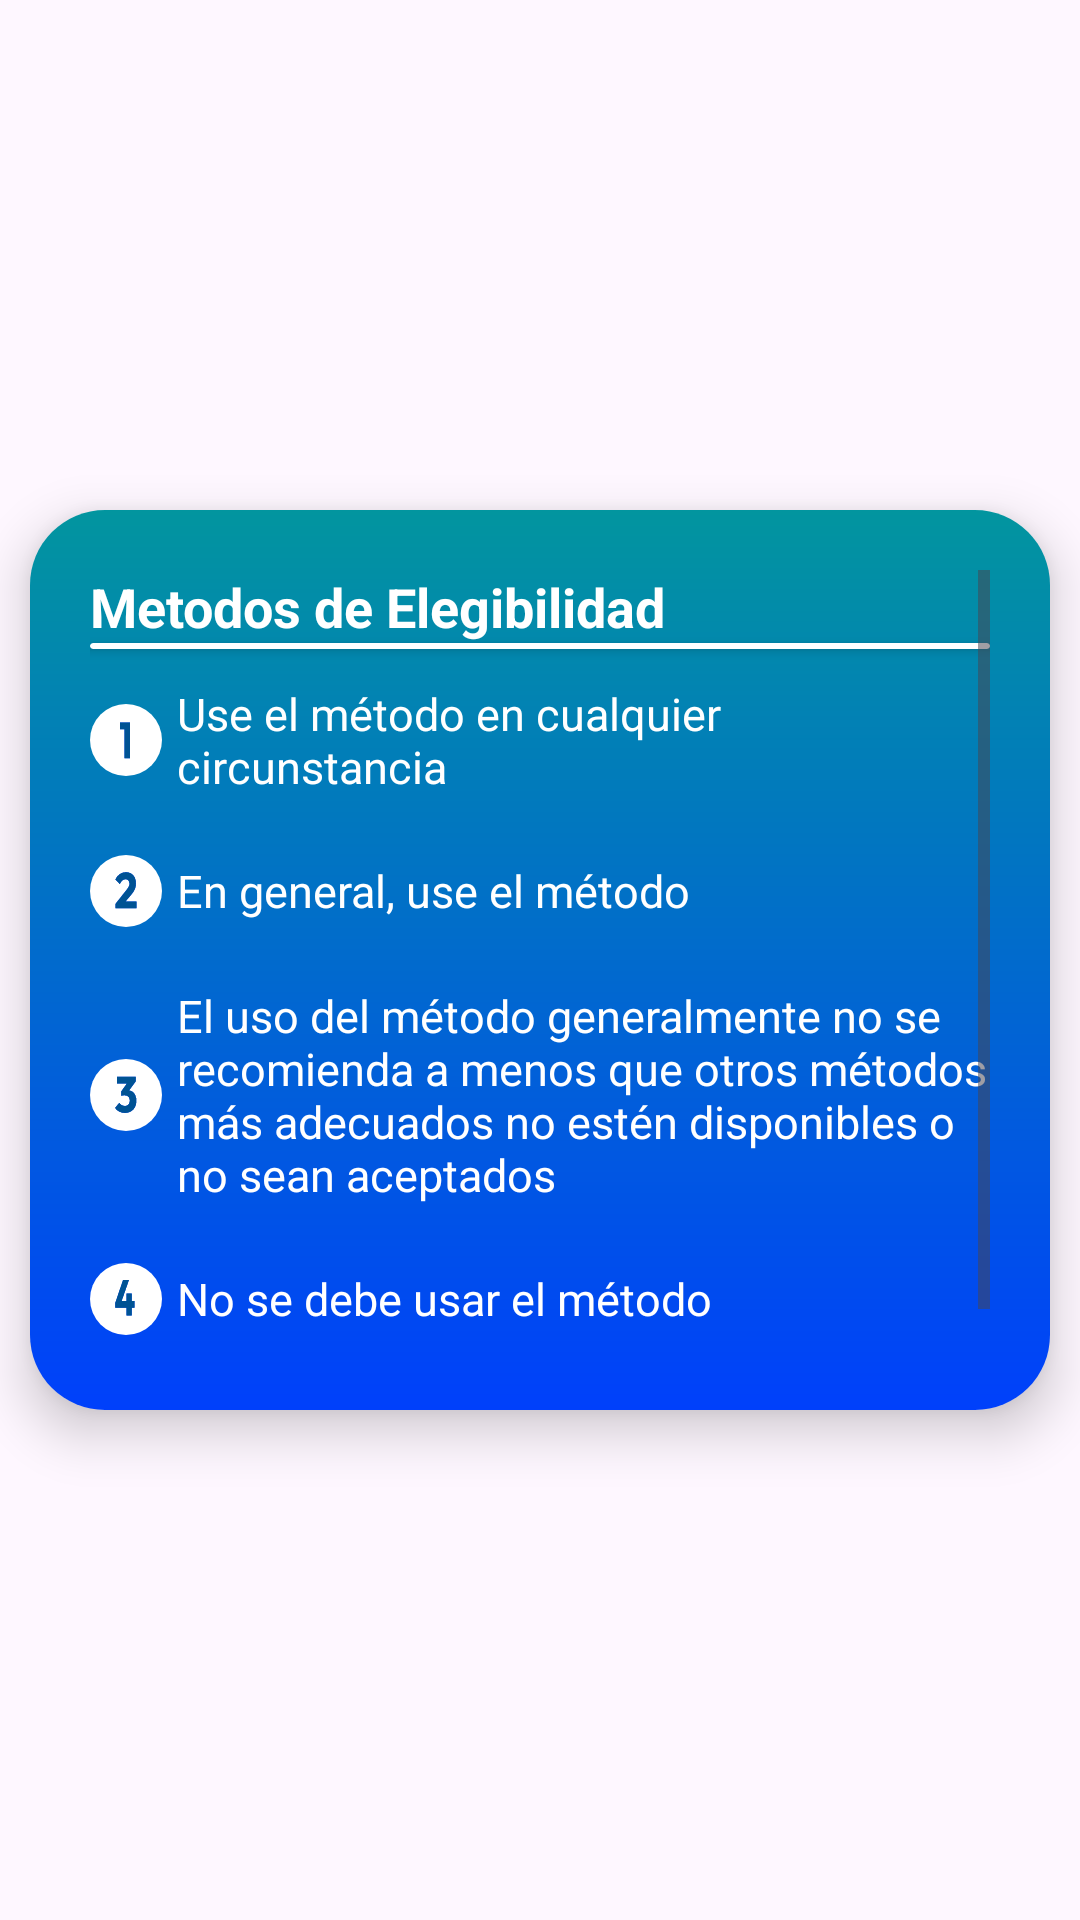

The Android layout XML behind this screen, and the referenced resources:
<!-- AndroidManifest.xml: application theme Theme.Aurora -->
<!-- res/layout/dialog_help.xml -->
<?xml version="1.0" encoding="utf-8"?>
<androidx.constraintlayout.widget.ConstraintLayout xmlns:android="http://schemas.android.com/apk/res/android"
    xmlns:app="http://schemas.android.com/apk/res-auto"
    xmlns:tools="http://schemas.android.com/tools"
    android:layout_width="match_parent"
    android:layout_height="wrap_content">

    <com.google.android.material.card.MaterialCardView
        android:id="@+id/cvInformation"
        android:layout_width="340dp"
        android:layout_height="300dp"
        android:layout_margin="30dp"
        app:cardBackgroundColor="@color/navBottomPrimary"
        app:cardCornerRadius="25dp"
        app:cardElevation="10dp"
        app:layout_constraintBottom_toBottomOf="parent"
        app:layout_constraintEnd_toEndOf="parent"
        app:layout_constraintStart_toStartOf="parent"
        app:layout_constraintTop_toTopOf="parent"
        app:strokeWidth="0dp">

        <androidx.constraintlayout.widget.ConstraintLayout
            android:layout_width="match_parent"
            android:layout_height="match_parent"
            android:background="@drawable/background"
            android:padding="20dp">


        <ScrollView
            android:layout_width="match_parent"
            android:layout_height="match_parent"
            app:layout_constraintBottom_toBottomOf="parent"
            app:layout_constraintEnd_toEndOf="parent"
            app:layout_constraintStart_toStartOf="parent"
            app:layout_constraintTop_toTopOf="parent">

        <androidx.constraintlayout.widget.ConstraintLayout
            android:layout_width="match_parent"
            android:layout_height="match_parent">



            <ImageButton
                android:id="@+id/btnBackDialogHelp"
                android:layout_width="wrap_content"
                android:layout_height="wrap_content"
                app:layout_constraintStart_toStartOf="parent"
                app:layout_constraintTop_toTopOf="parent"
                android:background="@drawable/ic_back"
                app:layout_constraintEnd_toStartOf="@id/tvTitle"
                app:layout_constraintBottom_toTopOf="@id/cvLine"
                />

            <TextView
                android:id="@+id/tvTitle"
                android:layout_width="0dp"
                android:layout_height="wrap_content"
                android:text="@string/titleInformation"
                android:textColor="@color/white"
                android:textSize="18sp"
                android:textStyle="bold"
                app:layout_constraintBottom_toTopOf="@id/cvLine"
                app:layout_constraintEnd_toEndOf="parent"
                app:layout_constraintStart_toEndOf="@id/btnBackDialogHelp"
                app:layout_constraintTop_toTopOf="parent" />

            <androidx.cardview.widget.CardView
                android:id="@+id/cvLine"
                android:layout_width="0dp"
                android:layout_height="2dp"
                app:cardBackgroundColor="@color/white"
                app:layout_constraintBottom_toTopOf="@id/tvMethod1"
                app:layout_constraintEnd_toEndOf="parent"
                app:layout_constraintStart_toStartOf="parent"
                app:layout_constraintTop_toBottomOf="@id/btnBackDialogHelp"
                android:layout_marginTop="2dp"

                />

            <TextView
                android:id="@+id/tvMethod1"
                android:layout_width="0dp"
                android:layout_height="wrap_content"
                android:layout_marginVertical="10dp"
                android:layout_marginLeft="5dp"

                android:gravity="fill_horizontal"
                android:text="@string/option1"
                android:textColor="@color/white"
                android:textSize="15sp"
                app:layout_constraintBottom_toTopOf="@id/tvMethod2"
                app:layout_constraintEnd_toEndOf="parent"
                app:layout_constraintStart_toEndOf="@id/ivMethod1"
                app:layout_constraintTop_toBottomOf="@id/cvLine"
                tools:text="Use el método en cualquier circunstancia" />

            <ImageView
                android:id="@+id/ivMethod1"
                android:layout_width="wrap_content"
                android:layout_height="wrap_content"
                android:src="@drawable/ic_num"
                app:layout_constraintBottom_toBottomOf="@id/tvMethod1"
                app:layout_constraintEnd_toStartOf="@id/tvMethod1"
                app:layout_constraintStart_toStartOf="parent"
                app:layout_constraintTop_toTopOf="@id/tvMethod1" />


            <TextView
                android:id="@+id/tvMethod2"
                android:layout_width="0dp"
                android:layout_height="wrap_content"
                android:layout_marginVertical="10dp"
                android:gravity="fill_horizontal"
                android:text="@string/option2"
                android:textColor="@color/white"
                android:textSize="15sp"
                app:layout_constraintBottom_toTopOf="@id/tvMethod3"
                app:layout_constraintEnd_toEndOf="parent"
                app:layout_constraintStart_toEndOf="@id/ivMethod2"
                app:layout_constraintTop_toBottomOf="@id/tvMethod1" />

            <ImageView
                android:id="@+id/ivMethod2"
                android:layout_width="wrap_content"
                android:layout_height="wrap_content"
                android:layout_marginRight="5dp"
                android:src="@drawable/ic_num2"
                app:layout_constraintBottom_toBottomOf="@id/tvMethod2"
                app:layout_constraintEnd_toStartOf="@id/tvMethod2"
                app:layout_constraintStart_toStartOf="parent"
                app:layout_constraintTop_toTopOf="@id/tvMethod2" />


            <TextView
                android:id="@+id/tvMethod3"
                android:layout_width="0dp"
                android:layout_height="wrap_content"
                android:layout_marginVertical="10dp"
                android:layout_marginLeft="5dp"
                android:gravity="fill_horizontal"
                android:text="@string/option3"
                android:textColor="@color/white"
                android:textSize="15sp"
                app:layout_constraintBottom_toBottomOf="@id/tvMethod4"
                app:layout_constraintEnd_toEndOf="parent"
                app:layout_constraintStart_toEndOf="@id/ivMethod3"
                app:layout_constraintTop_toBottomOf="@id/tvMethod2" />

            <ImageView
                android:id="@+id/ivMethod3"
                android:layout_width="wrap_content"
                android:layout_height="wrap_content"
                android:src="@drawable/ic_num3"
                app:layout_constraintBottom_toBottomOf="@id/tvMethod3"
                app:layout_constraintEnd_toStartOf="@id/tvMethod3"
                app:layout_constraintStart_toStartOf="parent"
                app:layout_constraintTop_toTopOf="@id/tvMethod3" />


            <TextView
                android:id="@+id/tvMethod4"
                android:layout_width="0dp"
                android:layout_height="wrap_content"
                android:layout_marginVertical="10dp"
                android:layout_marginLeft="5dp"
                android:gravity="fill_horizontal"
                android:text="@string/option4"
                android:textColor="@color/white"
                android:textSize="15sp"
                app:layout_constraintBottom_toBottomOf="parent"
                app:layout_constraintEnd_toEndOf="parent"
                app:layout_constraintStart_toEndOf="@id/ivMethod4"
                app:layout_constraintTop_toBottomOf="@id/tvMethod3" />

            <ImageView
                android:id="@+id/ivMethod4"
                android:layout_width="wrap_content"
                android:layout_height="wrap_content"
                android:src="@drawable/ic_num4"
                app:layout_constraintBottom_toBottomOf="@id/tvMethod4"
                app:layout_constraintEnd_toStartOf="@id/tvMethod4"
                app:layout_constraintStart_toStartOf="parent"
                app:layout_constraintTop_toTopOf="@id/tvMethod4" />


        </androidx.constraintlayout.widget.ConstraintLayout>

        </ScrollView>

        </androidx.constraintlayout.widget.ConstraintLayout>


    </com.google.android.material.card.MaterialCardView>


</androidx.constraintlayout.widget.ConstraintLayout>
<!-- resources referenced by this layout -->
<resources>
  <color name="navBottomPrimary">#F4F4F4</color>
  <color name="white">#FFFFFFFF</color>
  <!-- drawable background (drawable) -->
  <?xml version="1.0" encoding="utf-8"?>
  <shape xmlns:android="http://schemas.android.com/apk/res/android">
  
      <gradient
          android:startColor="@color/primary_report"
          android:endColor="@color/secondary_report"
          android:angle="270"
          />
  
  
  </shape>
  <!-- drawable ic_num (drawable) -->
  <vector android:height="24dp" android:viewportHeight="90"
      android:viewportWidth="90" android:width="24dp"
      xmlns:aapt="http://schemas.android.com/aapt" xmlns:android="http://schemas.android.com/apk/res/android">
      <path android:pathData="M45,45m-45,0a45,45 0,1 1,90 0a45,45 0,1 1,-90 0">
          <aapt:attr name="android:fillColor">
              <gradient android:endX="90" android:endY="45"
                  android:startX="0" android:startY="45" android:type="linear">
                  <item android:color="#FFFFFFFF" android:offset="0"/>
                  <item android:color="#FFFFFFFF" android:offset="1"/>
              </gradient>
          </aapt:attr>
      </path>
      <path android:fillColor="#0040fb" android:pathData="M37.38,31.65L37.38,23.21L49.47,23.21v8.44ZM43.19,67.71L43.19,23.21L49.9,23.21v44.5Z"/>
      <path android:fillColor="#005394" android:pathData="M37.38,31.65L37.38,23.21L49.47,23.21v8.44ZM43.19,67.71L43.19,23.21L49.9,23.21v44.5Z"/>
  </vector>
  <!-- drawable ic_num4 (drawable) -->
  <vector xmlns:android="http://schemas.android.com/apk/res/android"
      xmlns:aapt="http://schemas.android.com/aapt"
      android:height="24dp" android:viewportHeight="90"
      android:viewportWidth="90" android:width="24dp">
    <path
        android:pathData="M45,45m-45,0a45,45 0,1 1,90 0a45,45 0,1 1,-90 0">
      <aapt:attr name="android:fillColor">
        <gradient 
            android:startX="0"
            android:startY="45"
            android:endX="90"
            android:endY="45"
            android:type="linear">
          <item android:offset="0" android:color="#FFFFFFFF"/>
          <item android:offset="1" android:color="#FFFFFFFF"/>
        </gradient>
      </aapt:attr>
    </path>
    <path
        android:pathData="M31.46,50.27l9.87,-29.06h7.36L38.56,50.27ZM31.46,55.88L31.46,50.27l2.23,-2.9h22v8.51ZM45.65,65.71L45.65,38.16h6.67L52.32,65.71Z"
        android:fillColor="#0040fb"/>
    <path
        android:pathData="M31.46,50.27l9.87,-29.06h7.36L38.56,50.27ZM31.46,55.88L31.46,50.27l2.23,-2.9h22v8.51ZM45.65,65.71L45.65,38.16h6.67L52.32,65.71Z"
        android:fillColor="#005394"/>
  </vector>
  <string name="option1">Use el método en cualquier circunstancia</string>
  <string name="option2">En general, use el método</string>
  <string name="option3">El uso del método generalmente no se recomienda a menos que otros métodos más adecuados no estén disponibles o no sean aceptados</string>
  <string name="option4">No se debe usar el método</string>
  <string name="titleInformation">Metodos de Elegibilidad</string>
  <style name="Theme.Aurora" parent="Base.Theme.Aurora" />
  <color name="primary_report">#02959F</color>
  <color name="secondary_report">#0040FB</color>
  <style name="Base.Theme.Aurora" parent="Theme.Material3.DayNight.NoActionBar">
  
          <item name="fontFamily">@font/outfitregular</item>
          <item name="android:statusBarColor">@color/statusBar</item>
          <item name="android:navigationBarColor">@color/controlButton</item>
  
      </style>
  <color name="statusBar">#0A2073</color>
  <color name="controlButton">#DFDEDE</color>
</resources>
